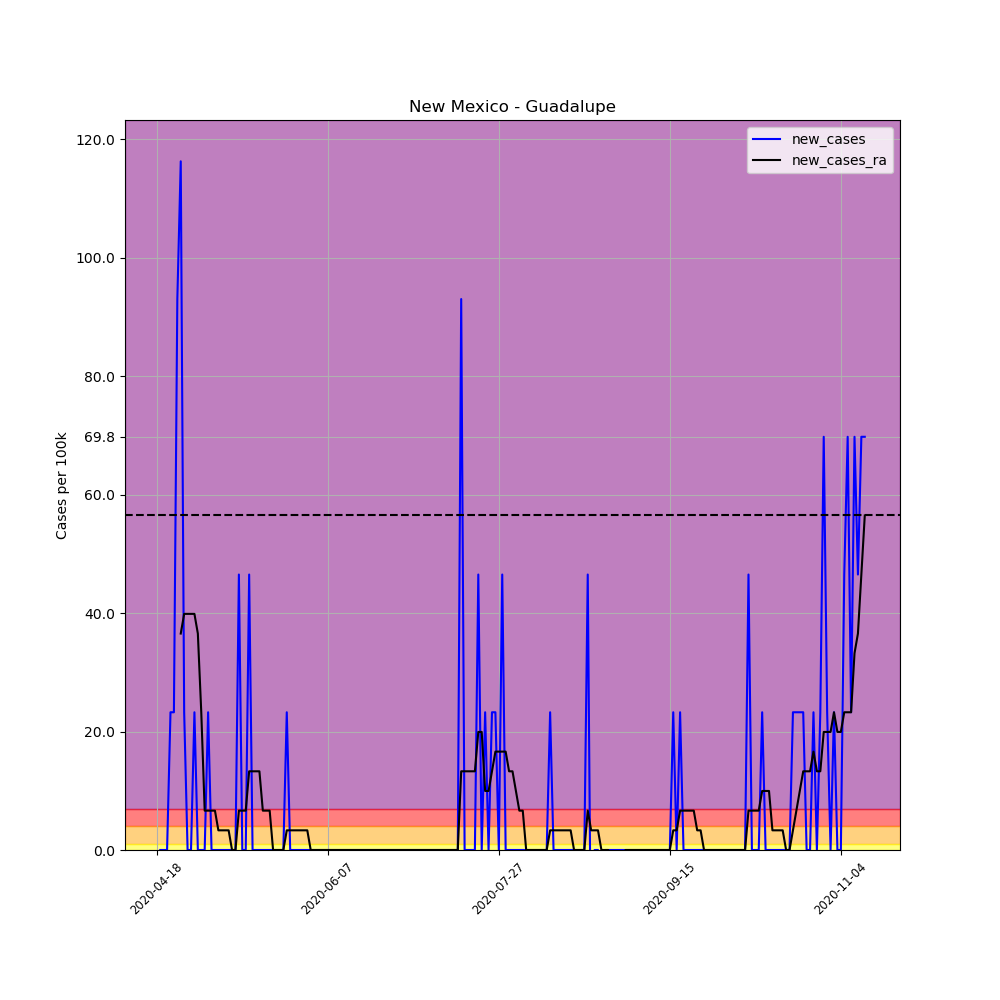

Data behind this chart, as committed beside it:
, date, county, state, fips, cases, deaths, COUNTY, STNAME, CTYNAME, POPESTIMATE2019, per_100k, per_100k_ra, new_cases, new_cases_ra
632164, 2020-04-18, Guadalupe, New Mexico, 35019, 1, 0, 19, New Mexico, Guadalupe, 4300, 23.26, , , 
632165, 2020-04-19, Guadalupe, New Mexico, 35019, 1, 0, 19, New Mexico, Guadalupe, 4300, 23.26, , 0.0, 
632166, 2020-04-20, Guadalupe, New Mexico, 35019, 1, 0, 19, New Mexico, Guadalupe, 4300, 23.26, , 0.0, 
632167, 2020-04-21, Guadalupe, New Mexico, 35019, 1, 0, 19, New Mexico, Guadalupe, 4300, 23.26, , 0.0, 
632168, 2020-04-22, Guadalupe, New Mexico, 35019, 2, 0, 19, New Mexico, Guadalupe, 4300, 46.51, , 23.26, 
632169, 2020-04-23, Guadalupe, New Mexico, 35019, 3, 0, 19, New Mexico, Guadalupe, 4300, 69.77, , 23.26, 
632170, 2020-04-24, Guadalupe, New Mexico, 35019, 7, 0, 19, New Mexico, Guadalupe, 4300, 162.8, 53.16, 93.02, 
632171, 2020-04-25, Guadalupe, New Mexico, 35019, 12, 0, 19, New Mexico, Guadalupe, 4300, 279.1, 89.7, 116.3, 36.54
632172, 2020-04-26, Guadalupe, New Mexico, 35019, 13, 0, 19, New Mexico, Guadalupe, 4300, 302.3, 129.6, 23.26, 39.87
632173, 2020-04-27, Guadalupe, New Mexico, 35019, 13, 0, 19, New Mexico, Guadalupe, 4300, 302.3, 169.4, 0.0, 39.87
632174, 2020-04-28, Guadalupe, New Mexico, 35019, 13, 0, 19, New Mexico, Guadalupe, 4300, 302.3, 209.3, 0.0, 39.87
632175, 2020-04-29, Guadalupe, New Mexico, 35019, 14, 0, 19, New Mexico, Guadalupe, 4300, 325.6, 249.2, 23.26, 39.87
632176, 2020-04-30, Guadalupe, New Mexico, 35019, 14, 0, 19, New Mexico, Guadalupe, 4300, 325.6, 285.7, 0.0, 36.54
632177, 2020-05-01, Guadalupe, New Mexico, 35019, 14, 0, 19, New Mexico, Guadalupe, 4300, 325.6, 309, 0.0, 23.26
632178, 2020-05-02, Guadalupe, New Mexico, 35019, 14, 0, 19, New Mexico, Guadalupe, 4300, 325.6, 315.6, 0.0, 6.645
632179, 2020-05-03, Guadalupe, New Mexico, 35019, 15, 0, 19, New Mexico, Guadalupe, 4300, 348.8, 322.3, 23.26, 6.645
632180, 2020-05-04, Guadalupe, New Mexico, 35019, 15, 0, 19, New Mexico, Guadalupe, 4300, 348.8, 328.9, 0.0, 6.645
632181, 2020-05-05, Guadalupe, New Mexico, 35019, 15, 0, 19, New Mexico, Guadalupe, 4300, 348.8, 335.5, 0.0, 6.645
632182, 2020-05-06, Guadalupe, New Mexico, 35019, 15, 0, 19, New Mexico, Guadalupe, 4300, 348.8, 338.9, 0.0, 3.322
632183, 2020-05-07, Guadalupe, New Mexico, 35019, 15, 0, 19, New Mexico, Guadalupe, 4300, 348.8, 342.2, 0.0, 3.322
632184, 2020-05-08, Guadalupe, New Mexico, 35019, 15, 0, 19, New Mexico, Guadalupe, 4300, 348.8, 345.5, 0.0, 3.322
632185, 2020-05-09, Guadalupe, New Mexico, 35019, 15, 0, 19, New Mexico, Guadalupe, 4300, 348.8, 348.8, 0.0, 3.322
632186, 2020-05-10, Guadalupe, New Mexico, 35019, 15, 0, 19, New Mexico, Guadalupe, 4300, 348.8, 348.8, 0.0, 0.0
632187, 2020-05-11, Guadalupe, New Mexico, 35019, 15, 0, 19, New Mexico, Guadalupe, 4300, 348.8, 348.8, 0.0, 0.0
632188, 2020-05-12, Guadalupe, New Mexico, 35019, 17, 0, 19, New Mexico, Guadalupe, 4300, 395.3, 355.5, 46.51, 6.645
632189, 2020-05-13, Guadalupe, New Mexico, 35019, 17, 0, 19, New Mexico, Guadalupe, 4300, 395.3, 362.1, 0.0, 6.645
632190, 2020-05-14, Guadalupe, New Mexico, 35019, 17, 0, 19, New Mexico, Guadalupe, 4300, 395.3, 368.8, 0.0, 6.645
632191, 2020-05-15, Guadalupe, New Mexico, 35019, 19, 0, 19, New Mexico, Guadalupe, 4300, 441.9, 382.1, 46.51, 13.29
632192, 2020-05-16, Guadalupe, New Mexico, 35019, 19, 0, 19, New Mexico, Guadalupe, 4300, 441.9, 395.3, 0.0, 13.29
632193, 2020-05-17, Guadalupe, New Mexico, 35019, 19, 0, 19, New Mexico, Guadalupe, 4300, 441.9, 408.6, 0.0, 13.29
632194, 2020-05-18, Guadalupe, New Mexico, 35019, 19, 0, 19, New Mexico, Guadalupe, 4300, 441.9, 421.9, 0.0, 13.29
632195, 2020-05-19, Guadalupe, New Mexico, 35019, 19, 0, 19, New Mexico, Guadalupe, 4300, 441.9, 428.6, 0.0, 6.645
632196, 2020-05-20, Guadalupe, New Mexico, 35019, 19, 0, 19, New Mexico, Guadalupe, 4300, 441.9, 435.2, 0.0, 6.645
632197, 2020-05-21, Guadalupe, New Mexico, 35019, 19, 0, 19, New Mexico, Guadalupe, 4300, 441.9, 441.9, 0.0, 6.645
632198, 2020-05-22, Guadalupe, New Mexico, 35019, 19, 0, 19, New Mexico, Guadalupe, 4300, 441.9, 441.9, 0.0, 0.0
632199, 2020-05-23, Guadalupe, New Mexico, 35019, 19, 0, 19, New Mexico, Guadalupe, 4300, 441.9, 441.9, 0.0, 0.0
632200, 2020-05-24, Guadalupe, New Mexico, 35019, 19, 0, 19, New Mexico, Guadalupe, 4300, 441.9, 441.9, 0.0, 0.0
632201, 2020-05-25, Guadalupe, New Mexico, 35019, 19, 0, 19, New Mexico, Guadalupe, 4300, 441.9, 441.9, 0.0, 0.0
632202, 2020-05-26, Guadalupe, New Mexico, 35019, 20, 0, 19, New Mexico, Guadalupe, 4300, 465.1, 445.2, 23.26, 3.322
632203, 2020-05-27, Guadalupe, New Mexico, 35019, 20, 0, 19, New Mexico, Guadalupe, 4300, 465.1, 448.5, 0.0, 3.322
632204, 2020-05-28, Guadalupe, New Mexico, 35019, 20, 0, 19, New Mexico, Guadalupe, 4300, 465.1, 451.8, 0.0, 3.322
632205, 2020-05-29, Guadalupe, New Mexico, 35019, 20, 0, 19, New Mexico, Guadalupe, 4300, 465.1, 455.1, 0.0, 3.322
632206, 2020-05-30, Guadalupe, New Mexico, 35019, 20, 0, 19, New Mexico, Guadalupe, 4300, 465.1, 458.5, 0.0, 3.322
632207, 2020-05-31, Guadalupe, New Mexico, 35019, 20, 0, 19, New Mexico, Guadalupe, 4300, 465.1, 461.8, 0.0, 3.322
632208, 2020-06-01, Guadalupe, New Mexico, 35019, 20, 0, 19, New Mexico, Guadalupe, 4300, 465.1, 465.1, 0.0, 3.322
632209, 2020-06-02, Guadalupe, New Mexico, 35019, 20, 0, 19, New Mexico, Guadalupe, 4300, 465.1, 465.1, 0.0, 0.0
632210, 2020-06-03, Guadalupe, New Mexico, 35019, 20, 0, 19, New Mexico, Guadalupe, 4300, 465.1, 465.1, 0.0, 0.0
632211, 2020-06-04, Guadalupe, New Mexico, 35019, 20, 0, 19, New Mexico, Guadalupe, 4300, 465.1, 465.1, 0.0, 0.0
632212, 2020-06-05, Guadalupe, New Mexico, 35019, 20, 0, 19, New Mexico, Guadalupe, 4300, 465.1, 465.1, 0.0, 0.0
632213, 2020-06-06, Guadalupe, New Mexico, 35019, 20, 0, 19, New Mexico, Guadalupe, 4300, 465.1, 465.1, 0.0, 0.0
632214, 2020-06-07, Guadalupe, New Mexico, 35019, 20, 0, 19, New Mexico, Guadalupe, 4300, 465.1, 465.1, 0.0, 0.0
632215, 2020-06-08, Guadalupe, New Mexico, 35019, 20, 0, 19, New Mexico, Guadalupe, 4300, 465.1, 465.1, 0.0, 0.0
632216, 2020-06-09, Guadalupe, New Mexico, 35019, 20, 0, 19, New Mexico, Guadalupe, 4300, 465.1, 465.1, 0.0, 0.0
632217, 2020-06-10, Guadalupe, New Mexico, 35019, 20, 0, 19, New Mexico, Guadalupe, 4300, 465.1, 465.1, 0.0, 0.0
632218, 2020-06-11, Guadalupe, New Mexico, 35019, 20, 0, 19, New Mexico, Guadalupe, 4300, 465.1, 465.1, 0.0, 0.0
632219, 2020-06-12, Guadalupe, New Mexico, 35019, 20, 0, 19, New Mexico, Guadalupe, 4300, 465.1, 465.1, 0.0, 0.0
632220, 2020-06-13, Guadalupe, New Mexico, 35019, 20, 0, 19, New Mexico, Guadalupe, 4300, 465.1, 465.1, 0.0, 0.0
632221, 2020-06-14, Guadalupe, New Mexico, 35019, 20, 0, 19, New Mexico, Guadalupe, 4300, 465.1, 465.1, 0.0, 0.0
632222, 2020-06-15, Guadalupe, New Mexico, 35019, 20, 0, 19, New Mexico, Guadalupe, 4300, 465.1, 465.1, 0.0, 0.0
632223, 2020-06-16, Guadalupe, New Mexico, 35019, 20, 0, 19, New Mexico, Guadalupe, 4300, 465.1, 465.1, 0.0, 0.0
... 148 more rows
